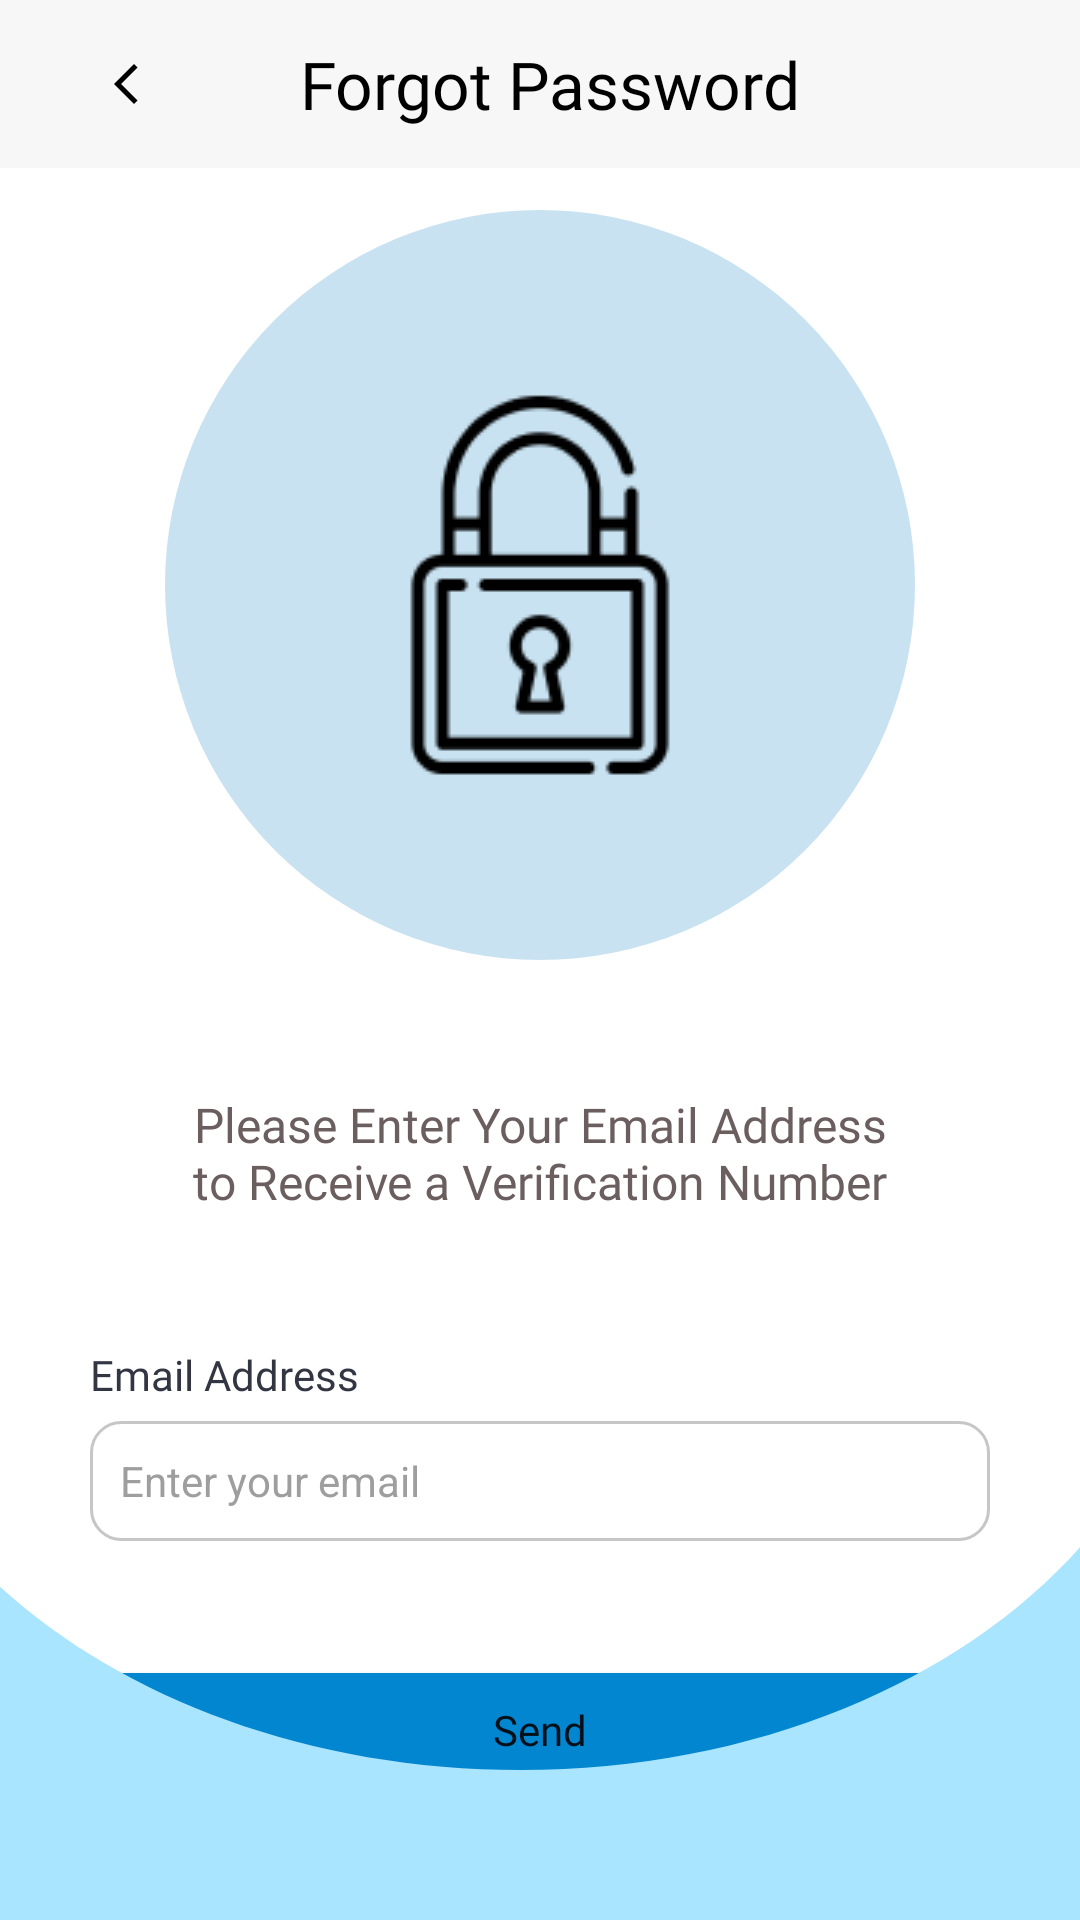

Write the Android layout XML for this screen, with the resource values it uses.
<!-- AndroidManifest.xml: application theme Theme.ParkSpace -->
<!-- res/layout/fragment_forgot_pass.xml -->
<?xml version="1.0" encoding="utf-8"?>
<androidx.constraintlayout.widget.ConstraintLayout xmlns:android="http://schemas.android.com/apk/res/android"
    xmlns:tools="http://schemas.android.com/tools"
    android:layout_width="match_parent"
    android:layout_height="match_parent"
    xmlns:app="http://schemas.android.com/apk/res-auto"
    tools:context=".view.fragments.ForgotPass">

    
    <com.google.android.material.appbar.AppBarLayout
        android:layout_width="match_parent"
        android:layout_height="wrap_content"
        app:layout_constraintTop_toTopOf="parent"
        app:layout_constraintStart_toStartOf="parent"
        app:layout_constraintEnd_toEndOf="parent"
        app:liftOnScroll="false">

        <com.google.android.material.appbar.MaterialToolbar
            android:id="@+id/toolbar"
            android:layout_width="match_parent"
            android:layout_height="wrap_content"
            android:background="?attr/appbar"
            android:elevation="0dp"
            app:layout_scrollFlags="scroll|enterAlways"
            style="@style/Widget.MaterialComponents.Toolbar.Primary">

            <ImageButton
                android:id="@+id/backarrow"
                android:layout_width="16dp"
                android:layout_height="16dp"
                android:layout_gravity="start"
                android:layout_marginStart="34dp"
                android:background="@drawable/ic_baseline_arrow_back_ios_new_24"
                android:backgroundTint="?attr/boldText"
                android:contentDescription="@string/backarrow" />

            <TextView
                android:id="@+id/detail"
                android:layout_width="wrap_content"
                android:layout_height="wrap_content"
                app:layout_constraintTop_toTopOf="parent"
                app:layout_constraintStart_toStartOf="@id/backarrow"
                android:layout_marginStart="50dp"
                android:text="@string/forgot_password"
                android:fontFamily="@font/product_sans_bold"
                android:textSize="22sp"
                android:textColor="?attr/boldText"/>

        </com.google.android.material.appbar.MaterialToolbar>

    </com.google.android.material.appbar.AppBarLayout>

    
    <androidx.core.widget.NestedScrollView
        android:id="@+id/scroll"
        android:layout_width="match_parent"
        android:layout_height="match_parent">

        <androidx.constraintlayout.widget.ConstraintLayout
            android:layout_width="match_parent"
            android:layout_height="match_parent">

            
            <androidx.constraintlayout.widget.ConstraintLayout
                android:id="@+id/icon"
                android:layout_width="250dp"
                android:layout_height="250dp"
                app:layout_constraintTop_toTopOf="parent"
                app:layout_constraintStart_toStartOf="parent"
                app:layout_constraintEnd_toEndOf="parent"
                android:layout_marginTop="70dp"
                android:background="@drawable/ellipse_68">

                <ImageView
                    android:id="@+id/icondetail"
                    android:layout_width="wrap_content"
                    android:layout_height="wrap_content"
                    app:layout_constraintTop_toTopOf="parent"
                    app:layout_constraintBottom_toBottomOf="parent"
                    app:layout_constraintStart_toStartOf="parent"
                    app:layout_constraintEnd_toEndOf="parent"
                    android:background="@drawable/lock"
                    android:backgroundTint="?attr/boldText"
                    android:contentDescription="@string/icon"/>

            </androidx.constraintlayout.widget.ConstraintLayout>

            
            <TextView
                android:id="@+id/text"
                android:layout_width="244dp"
                android:layout_height="wrap_content"
                app:layout_constraintTop_toBottomOf="@id/icon"
                app:layout_constraintStart_toStartOf="parent"
                app:layout_constraintEnd_toEndOf="parent"
                android:layout_marginTop="44dp"
                android:fontFamily="@font/product_sans_regular"
                android:textColor="?attr/regularText"
                android:textSize="16sp"
                android:text="@string/please_enter_your_email_address_to_receive_a_verification_number"
                android:textAlignment="center"/>

            
            <TextView
                android:id="@+id/email"
                android:layout_width="wrap_content"
                android:layout_height="wrap_content"
                app:layout_constraintTop_toBottomOf="@id/text"
                app:layout_constraintStart_toStartOf="parent"
                android:layout_marginTop="44dp"
                android:layout_marginStart="30dp"
                android:fontFamily="@font/product_sans_medium"
                android:textSize="14sp"
                android:textColor="?attr/mediumText"
                android:text="@string/email_address"/>

            <com.google.android.material.textfield.TextInputEditText
                android:id="@+id/inputemail"
                android:layout_width="0dp"
                android:layout_height="40dp"
                app:layout_constraintTop_toBottomOf="@+id/email"
                app:layout_constraintStart_toStartOf="parent"
                app:layout_constraintEnd_toEndOf="parent"
                android:layout_marginTop="6dp"
                android:layout_marginStart="30dp"
                android:layout_marginEnd="30dp"
                android:background="@drawable/bg_field"
                android:padding="10dp"
                android:hint="@string/enter_your_email"
                android:textSize="14sp"
                android:textColor="?attr/regularText"
                android:textColorHint="?attr/typing"
                android:inputType="textEmailAddress"/>

            
            <Button
                android:id="@+id/push"
                android:layout_width="0dp"
                android:layout_height="50dp"
                app:layout_constraintStart_toStartOf="parent"
                app:layout_constraintEnd_toEndOf="parent"
                app:layout_constraintTop_toBottomOf="@id/inputemail"
                android:layout_marginStart="30dp"
                android:layout_marginEnd="30dp"
                android:layout_marginTop="38dp"
                android:fontFamily="@font/product_sans_bold"
                android:text="@string/send"
                android:textSize="14sp"
                android:backgroundTint="@color/calgar_blue"
                android:textAllCaps="false"
                app:circularflow_radiusInDP="50"/>


        </androidx.constraintlayout.widget.ConstraintLayout>

    </androidx.core.widget.NestedScrollView>

    
    <ImageView
        android:id="@+id/footer"
        android:layout_width="match_parent"
        android:layout_height="wrap_content"
        android:layout_marginTop="-100dp"
        android:background="@drawable/subtract"
        android:contentDescription="@string/footer"
        android:scaleType="fitStart"
        app:layout_constraintBottom_toBottomOf="parent"
        app:layout_constraintEnd_toEndOf="parent"
        app:layout_constraintStart_toStartOf="parent"/>

</androidx.constraintlayout.widget.ConstraintLayout>
<!-- resources referenced by this layout -->
<resources>
  <color name="calgar_blue">#0386D0</color>
  <!-- drawable bg_field (drawable) -->
  <?xml version="1.0" encoding="utf-8"?>
  <shape xmlns:android="http://schemas.android.com/apk/res/android">
      <corners android:radius="10dp"/>
      <solid android:color="?attr/field"/>
      <stroke android:color="?attr/strokeField" android:width="1dp"/>
  
  </shape>
  <!-- drawable ellipse_68 (drawable) -->
  <vector xmlns:android="http://schemas.android.com/apk/res/android"
      android:width="250dp"
      android:height="250dp"
      android:viewportWidth="250"
      android:viewportHeight="250">
    <path
        android:pathData="M125,125m-125,0a125,125 0,1 1,250 0a125,125 0,1 1,-250 0"
        android:fillColor="#469FD1"
        android:fillAlpha="0.3"/>
  </vector>
  <!-- drawable ic_baseline_arrow_back_ios_new_24 (drawable) -->
  <vector android:height="24dp" android:tint="#000000"
      android:viewportHeight="24" android:viewportWidth="24"
      android:width="24dp" xmlns:android="http://schemas.android.com/apk/res/android">
      <path android:fillColor="?attr/boldText" android:pathData="M17.77,3.77l-1.77,-1.77l-10,10l10,10l1.77,-1.77l-8.23,-8.23z"/>
  </vector>
  <!-- drawable subtract (drawable) -->
  <vector xmlns:android="http://schemas.android.com/apk/res/android"
      android:width="414dp"
      android:height="235dp"
      android:viewportWidth="414"
      android:viewportHeight="235">
    <path
        android:pathData="M414,110.74C368.15,155.47 289.2,185 199.5,185C118.92,185 47.02,161.17 0,123.9L0,329H414V110.74Z"
        android:fillColor="?attr/mainbg"
        android:fillType="evenOdd"/>
  </vector>
  <string name="backarrow">BackArrow</string>
  <string name="email_address">Email Address</string>
  <string name="enter_your_email">Enter your email</string>
  <string name="footer">footer</string>
  <string name="forgot_password">Forgot Password</string>
  <string name="icon">icon</string>
  <string name="please_enter_your_email_address_to_receive_a_verification_number">Please Enter Your Email Address to Receive a Verification Number</string>
  <string name="send">Send</string>
  <color name="peaceful_river">#469FD1</color>
  <color name="sapphire_blue">#036BB9</color>
  <color name="white">#FFFFFFFF</color>
  <color name="lynx_white">#F7F7F7</color>
  <color name="frozen">#AAE5FF</color>
  <color name="black">#FF000000</color>
  <color name="supernatural">#323643</color>
  <color name="british_shorthair">#606470</color>
  <color name="moroccan_dusk">#6B5E5E</color>
  <color name="mortar_grey">#9E9E9E</color>
  <color name="pixel_white">#DBDBDB</color>
  <color name="shark_fin">#959595</color>
  <color name="silver_polish">#C6C6C6</color>
  <color name="bluish_cyan">#DDF1FA</color>
  <color name="tealish_blue">#323643</color>
  <color name="orange_yellow">#FFD953</color>
  <color name="deap_sea_blue">#00517E</color>
  <color name="glacier">#88B7CF</color>
  <style name="BottomSheetDialogTheme" parent="Theme.Design.Light.BottomSheetDialog">
          <item name="bottomSheetStyle">@style/BottomSheetStyle</item>
      </style>
  <style name="BottomSheetStyle" parent="Widget.Design.BottomSheet.Modal">
          <item name="android:background">@drawable/bottomsheet</item>
      </style>
  <!-- drawable bottomsheet (drawable) -->
  <?xml version="1.0" encoding="utf-8"?>
  <shape xmlns:android="http://schemas.android.com/apk/res/android">
      <corners
          android:topRightRadius="46dp"
          android:topLeftRadius="46dp"/>
      <solid android:color="?attr/bg"/>
  </shape>
</resources>
